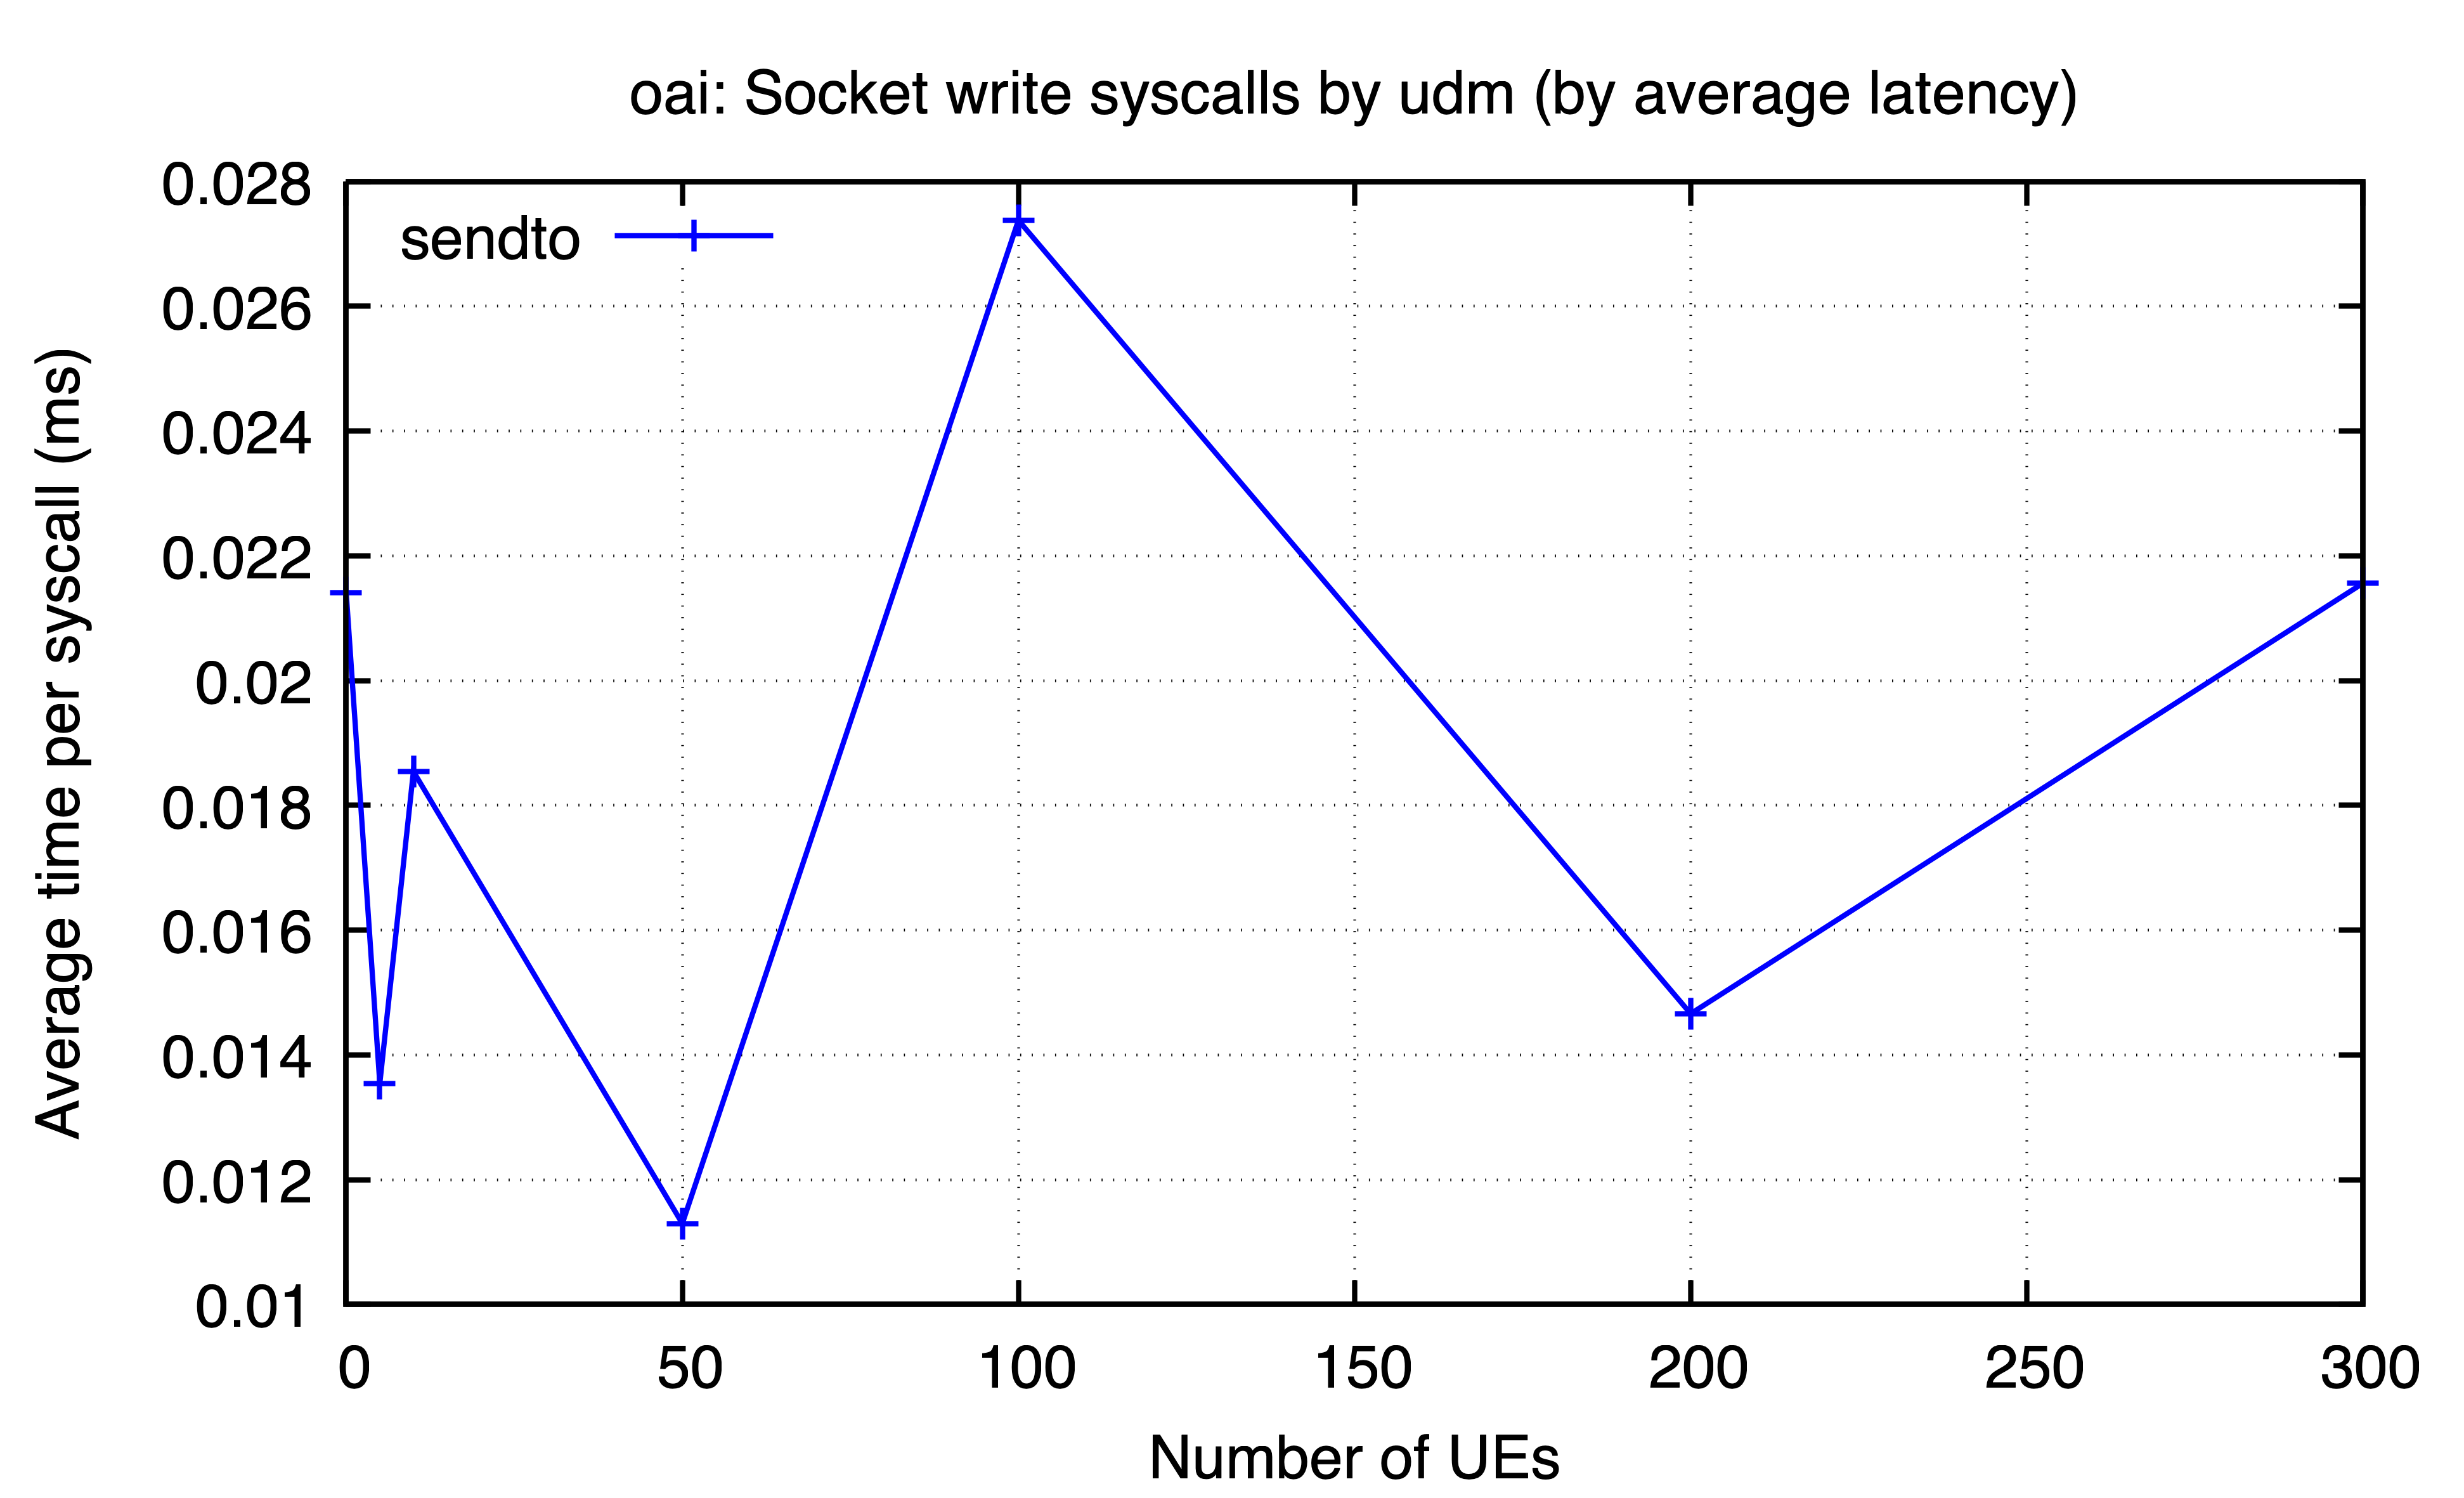

The data file committed next to this chart (first rows):
ues, sendto
0, 0.02141
5, 0.01354
10, 0.01854
50, 0.0113
100, 0.02738
200, 0.01466
300, 0.02156
